Photos from the image-classification dataset "medAi" in the GitHub repository hyongsok/medAi. Its 3 classes are: mild non-proliferative diabetic retinopathy, mod NPDR, severe non-proliferative diabetic retinopathy.

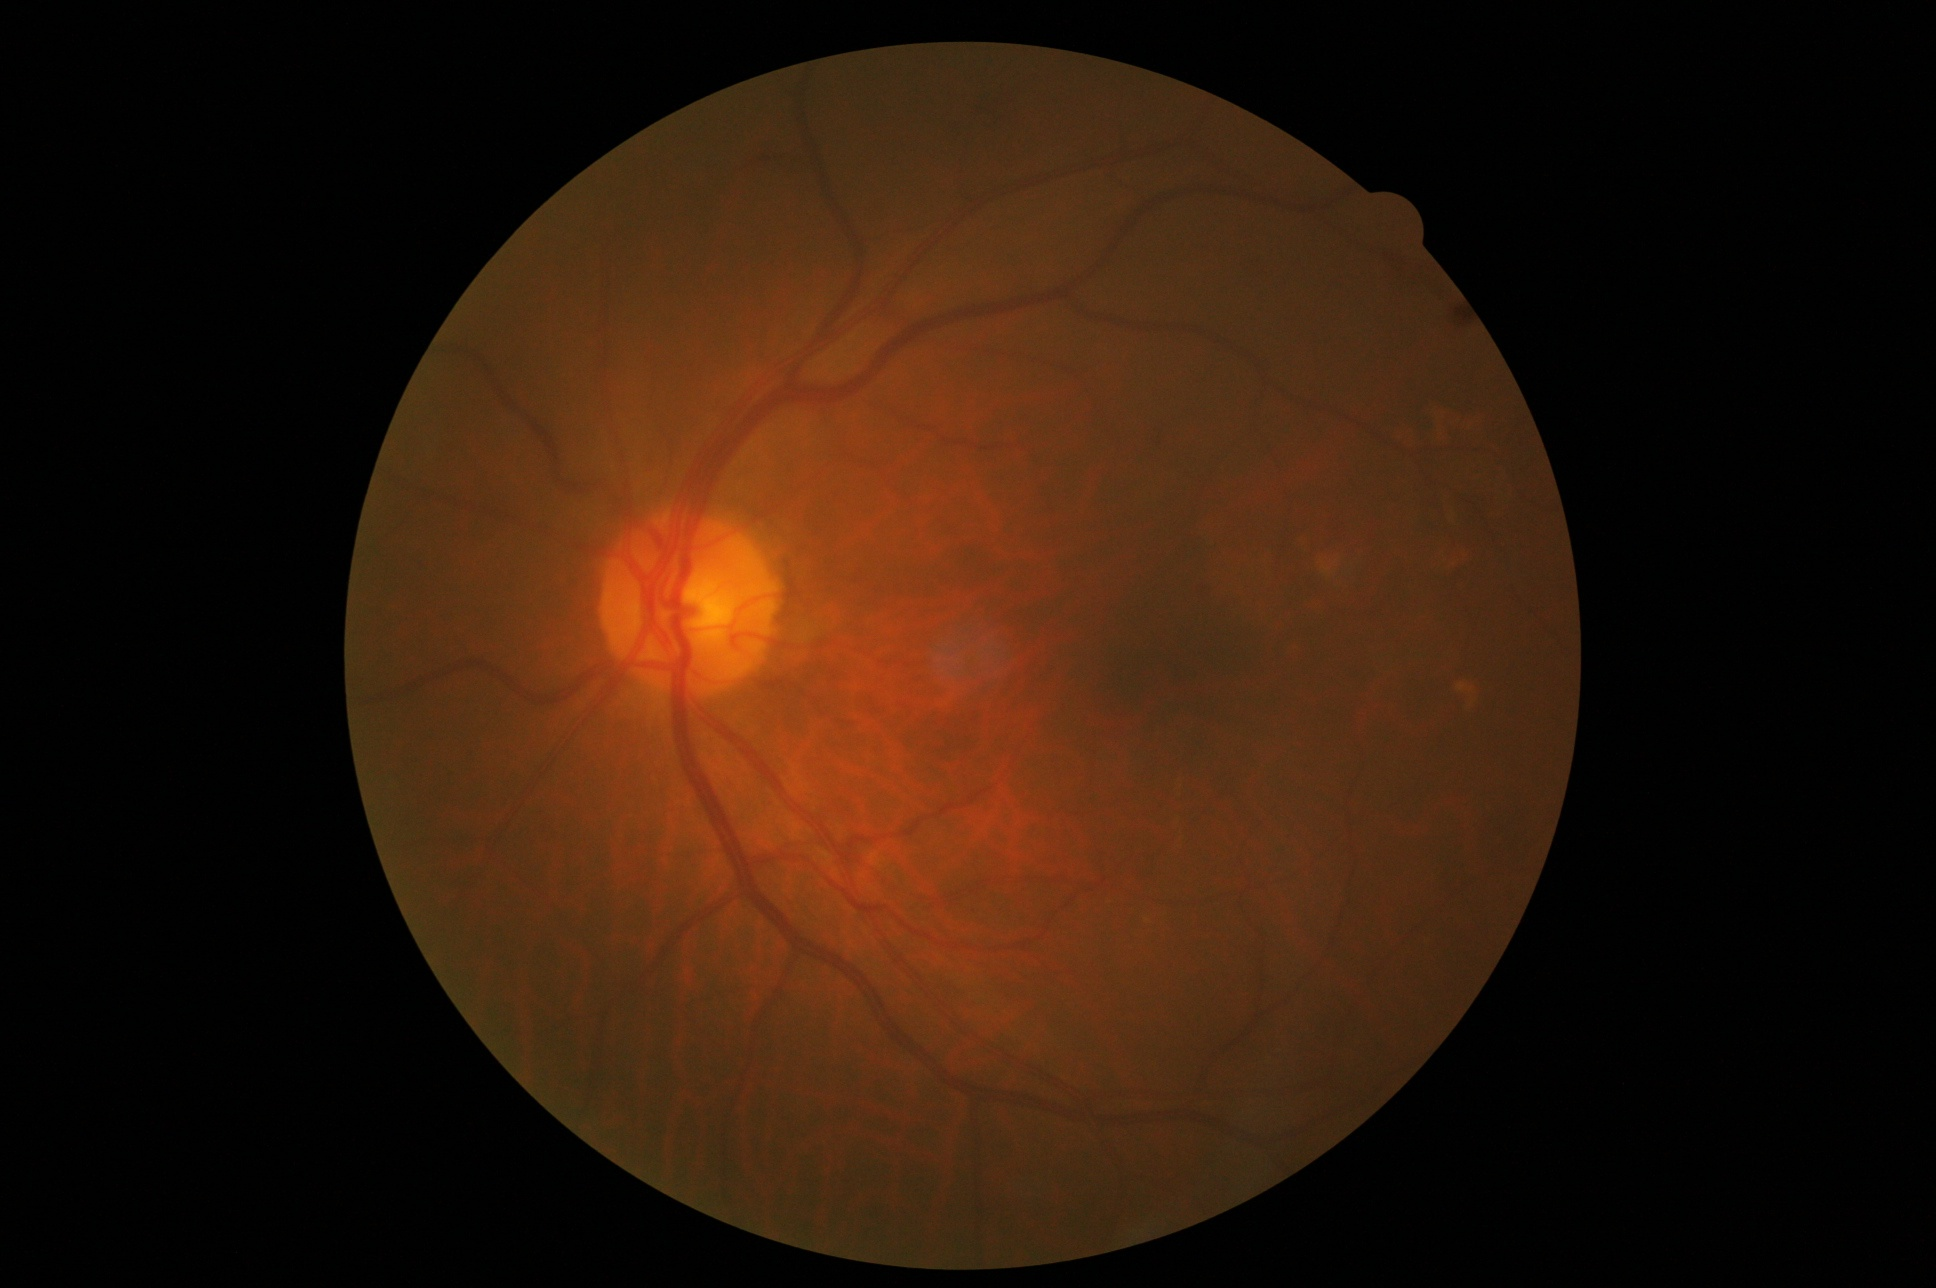
Label: mod NPDR

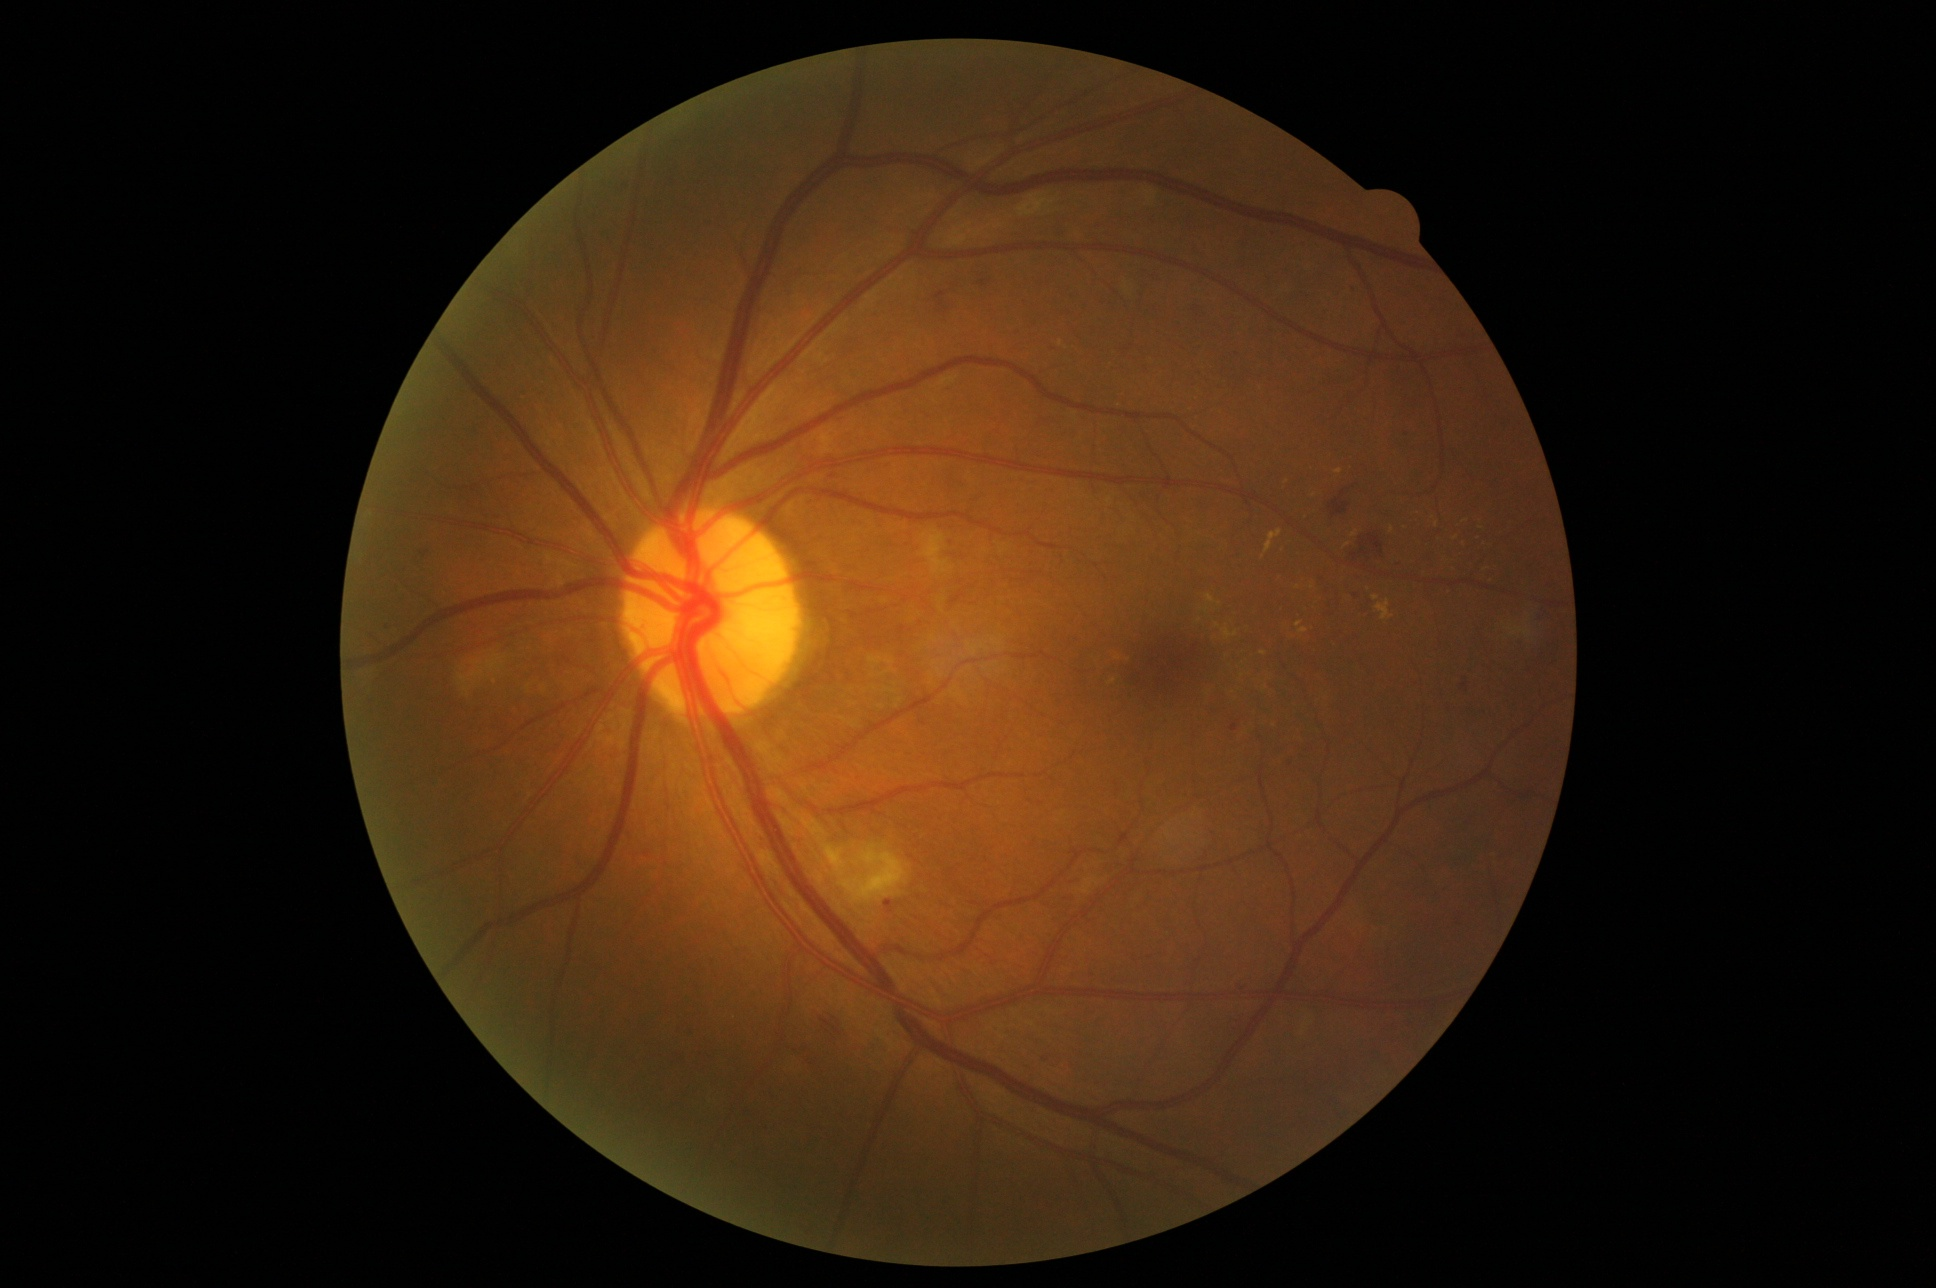
Label: severe non-proliferative diabetic retinopathy

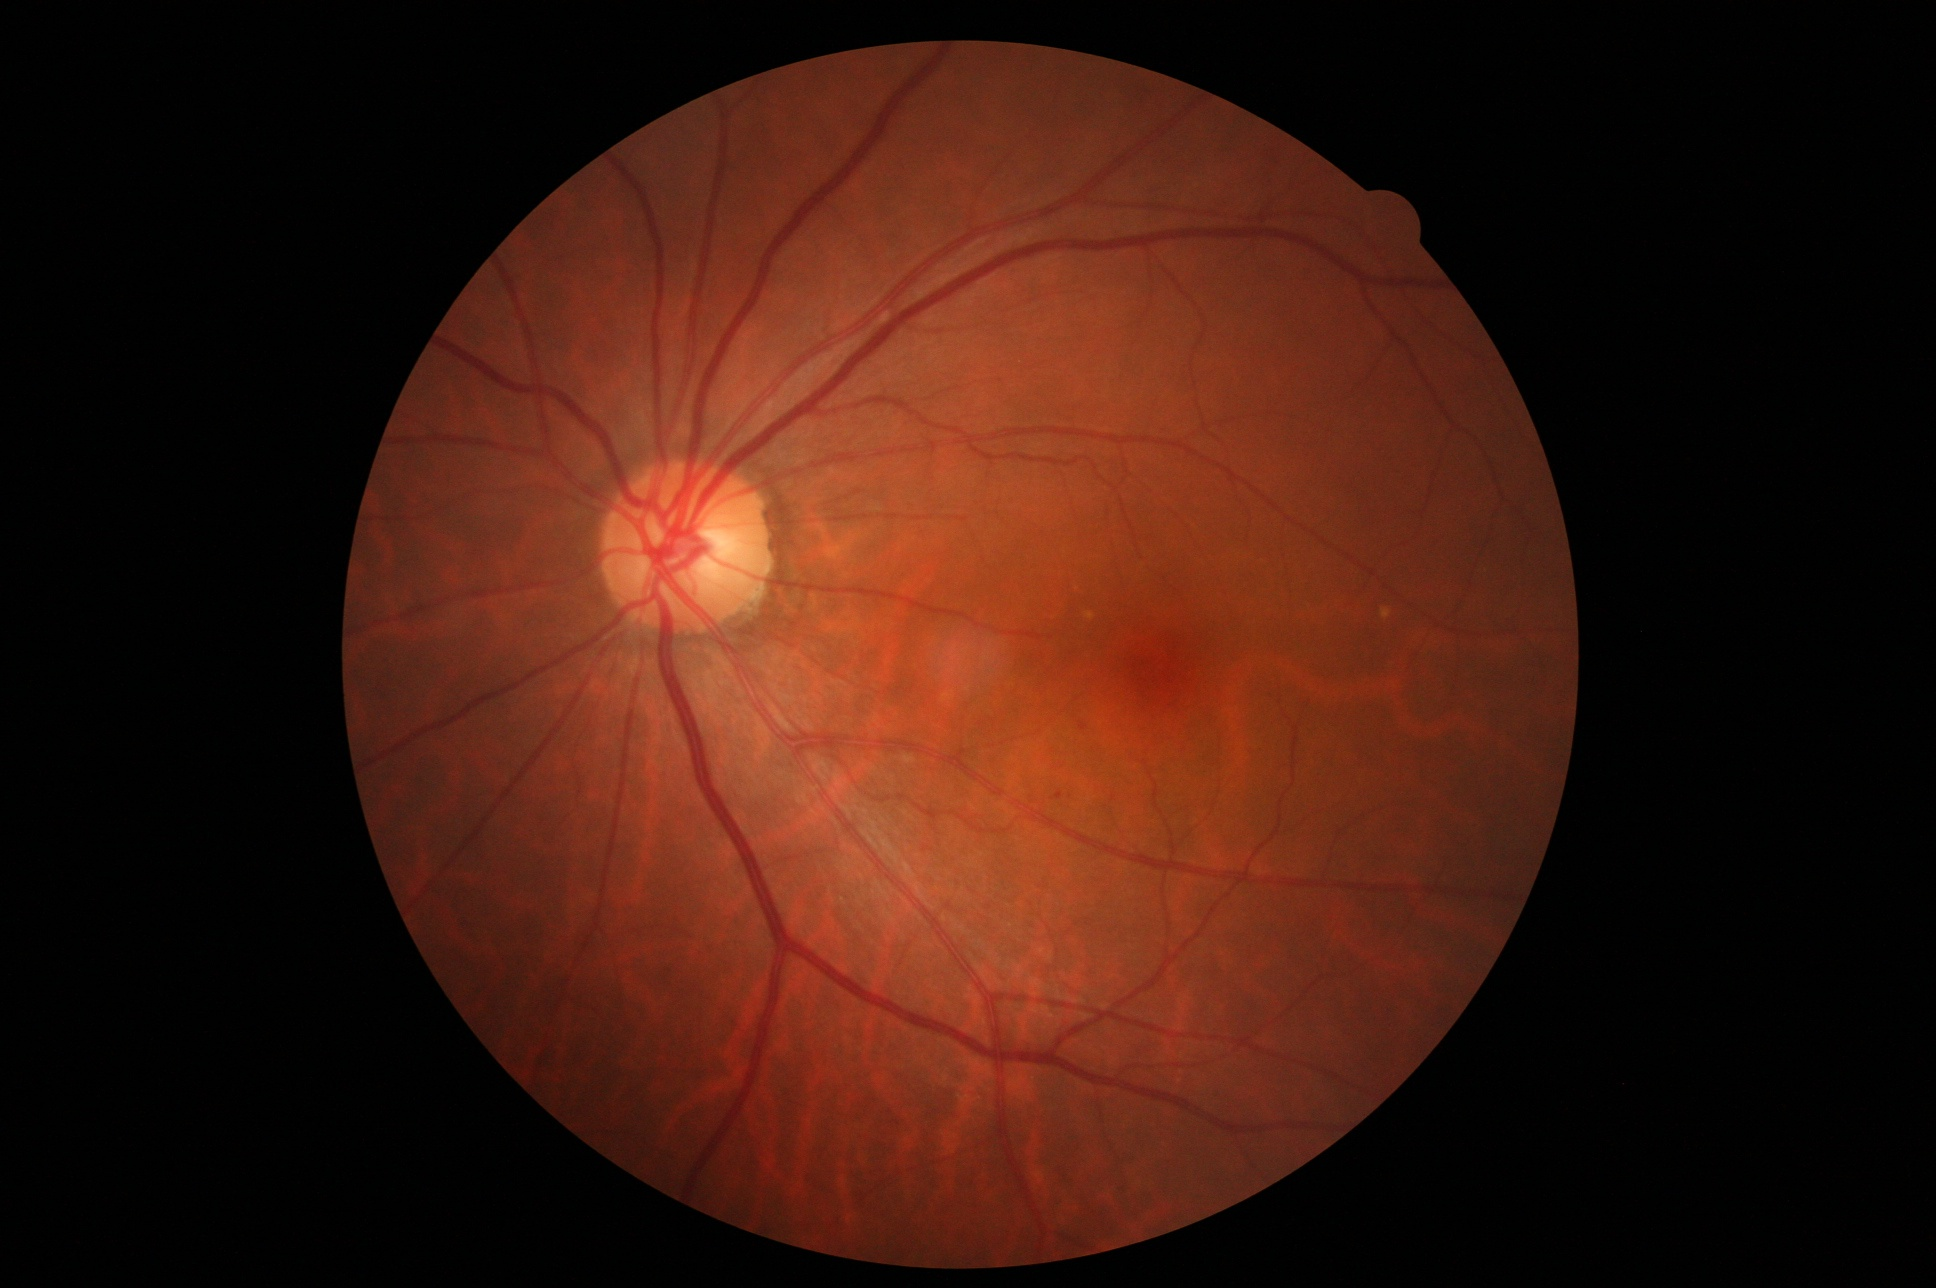
Label: mild non-proliferative diabetic retinopathy

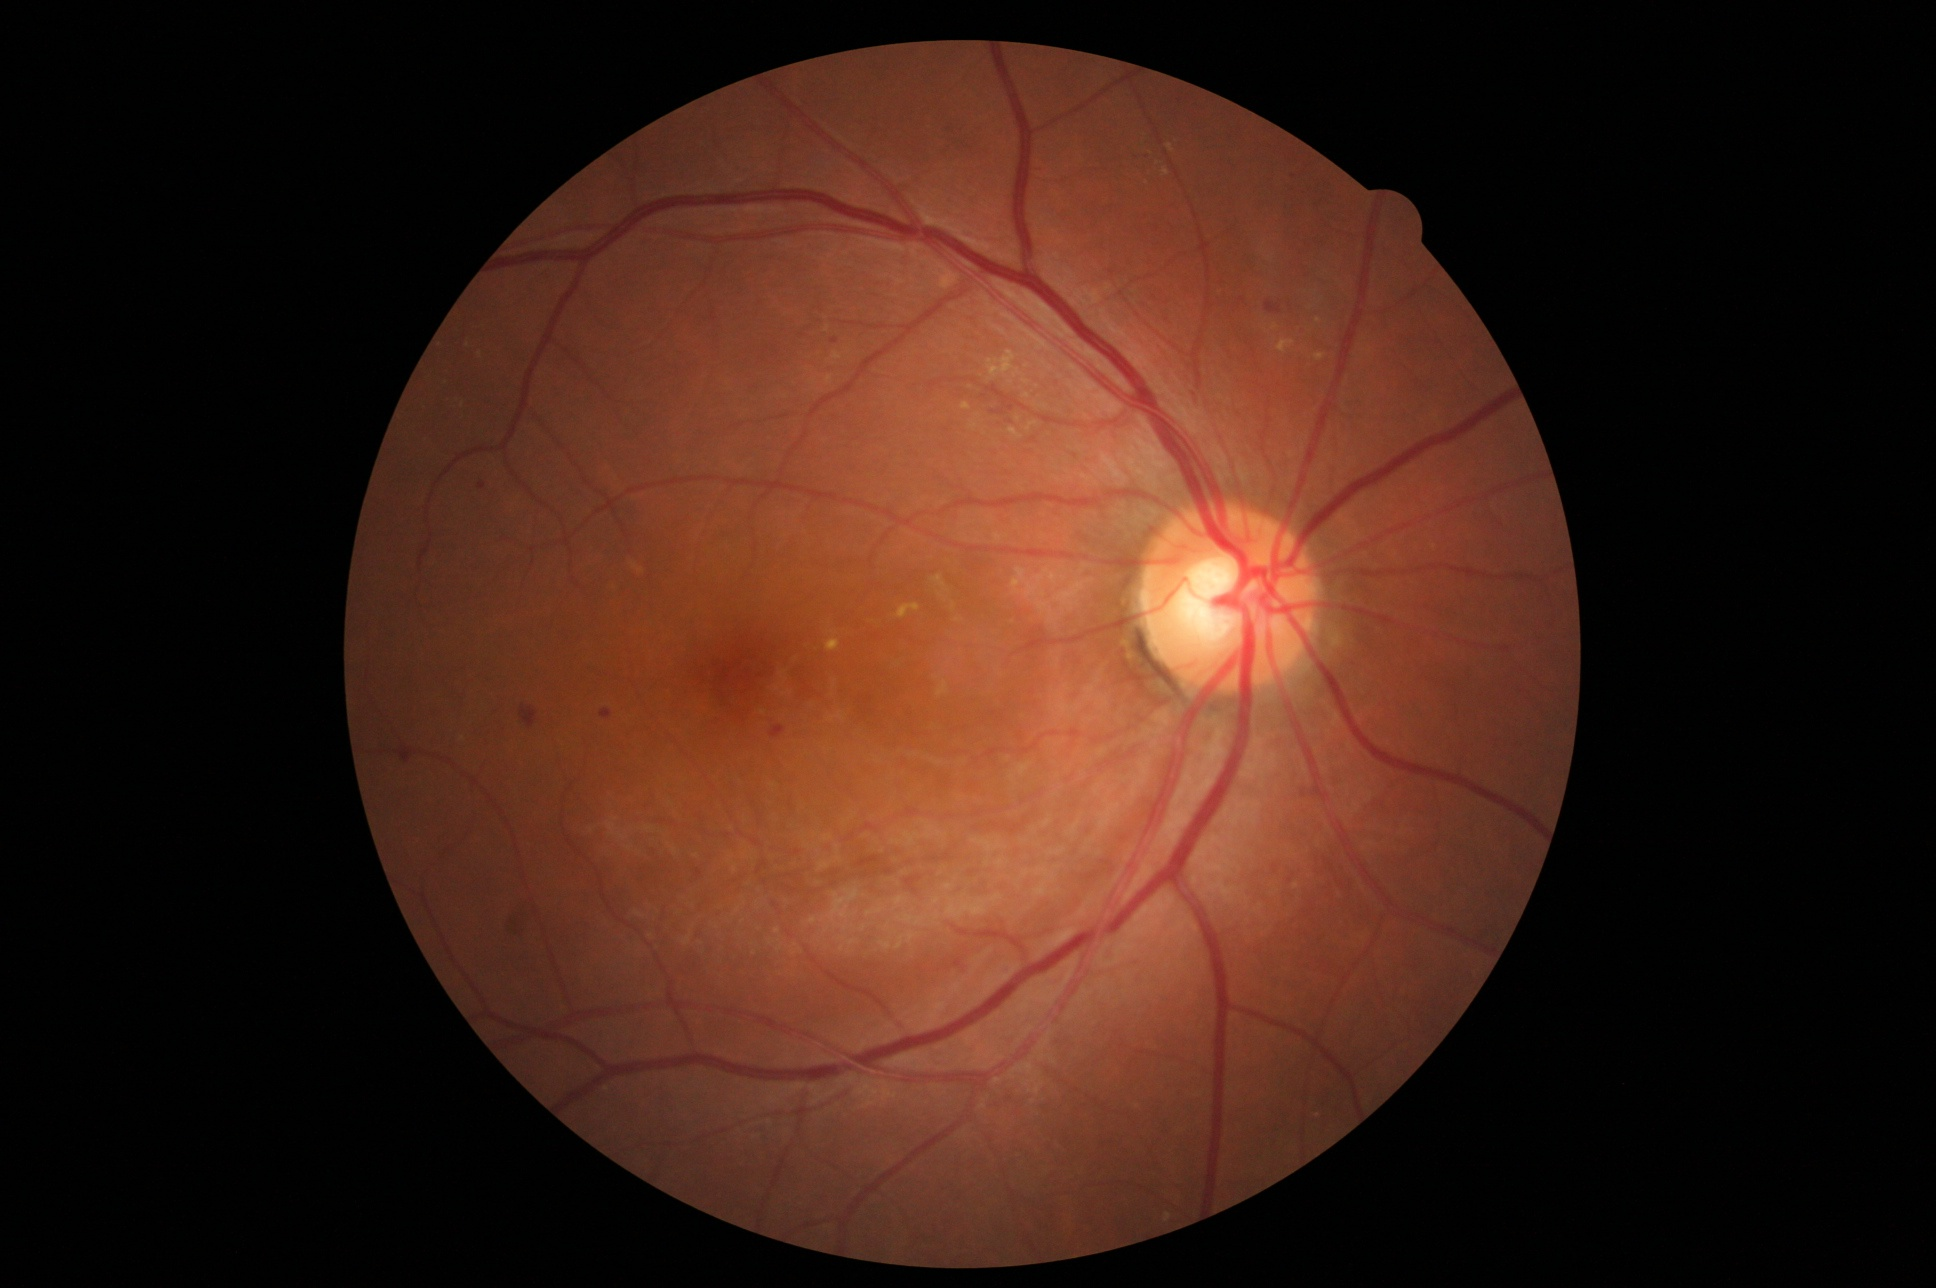
Label: mod NPDR

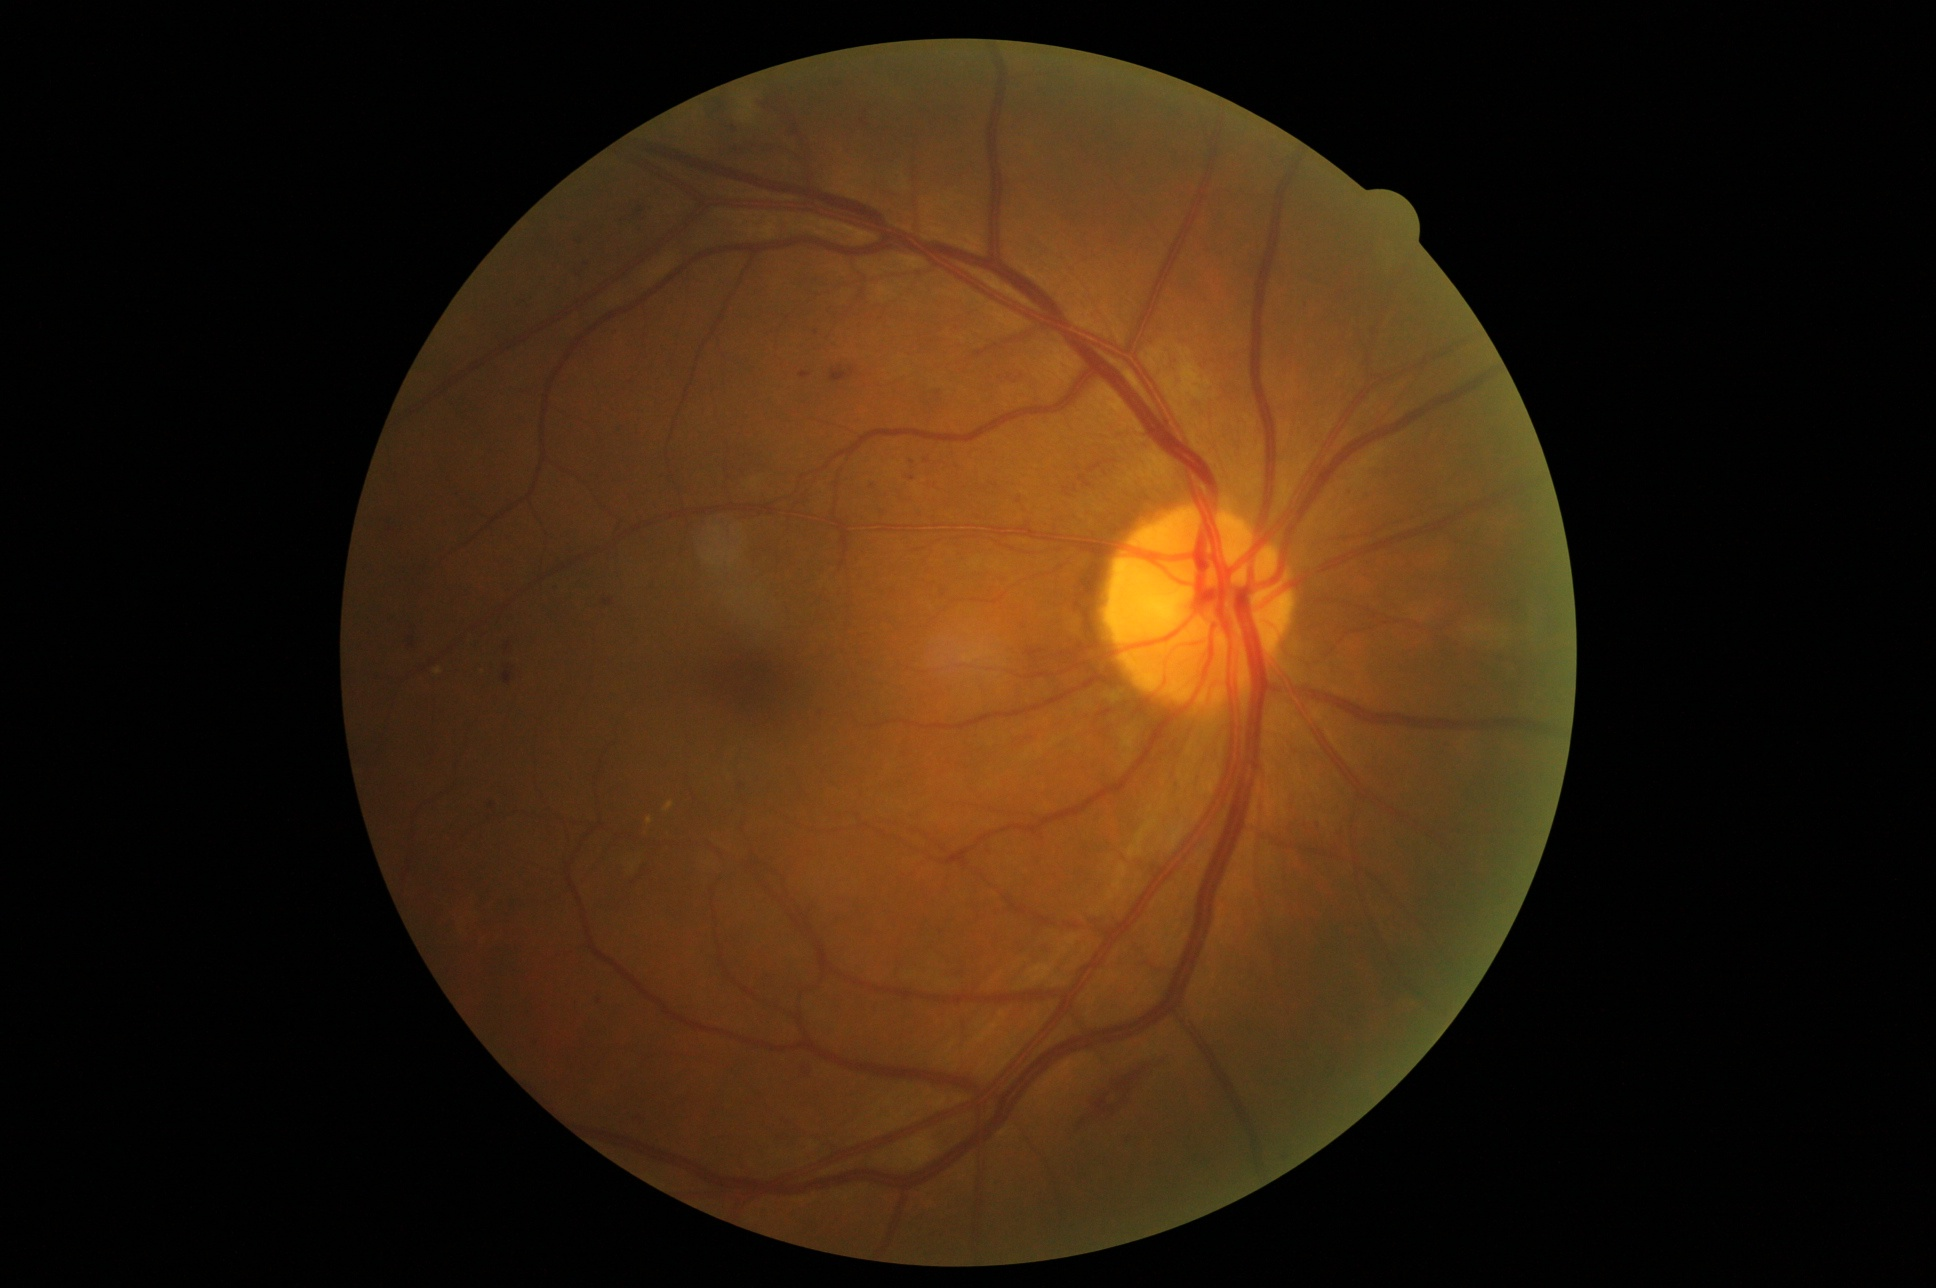
Label: severe non-proliferative diabetic retinopathy

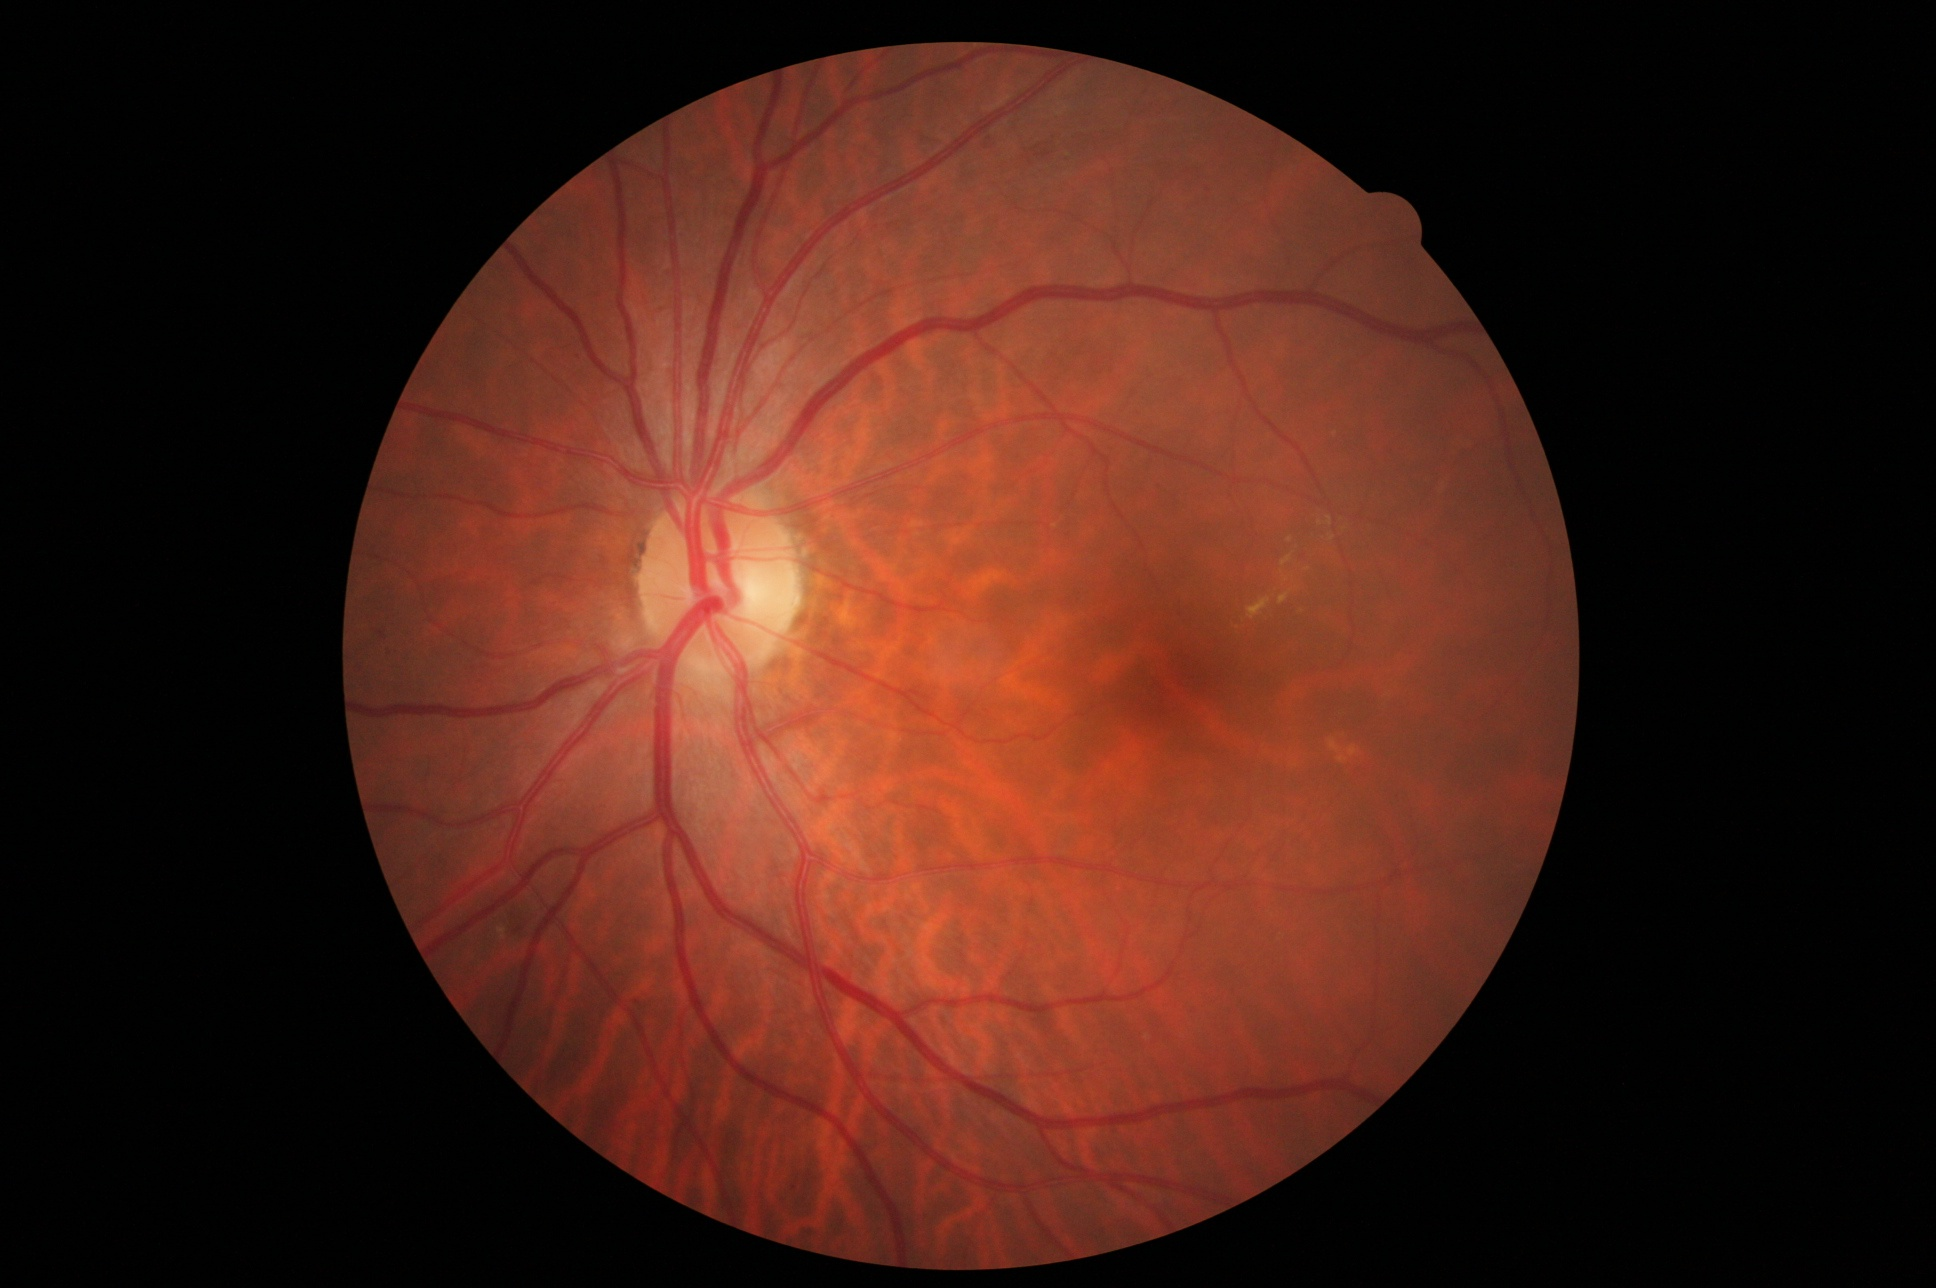
Label: mild non-proliferative diabetic retinopathy
